Run: headless pygame with SDL's dummy video driver; simulated clock (each Clock.tick advances the game by its frame time, no real sleeping); random seed 0; keys injected as events and as key.get_pressed() state; mouse plan: one left click at the window centre at the start of phase 2, then a move to the lower-right quarter at the start of phase 3.
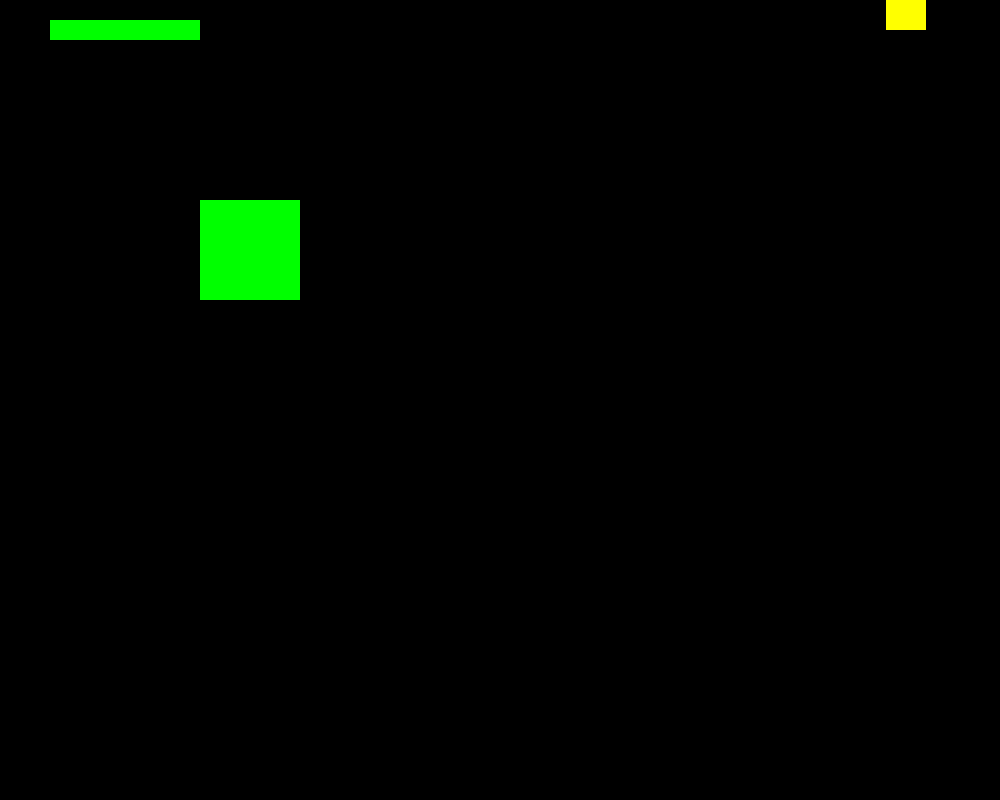
Frame 1 of 4 · flips 1–60 · no input
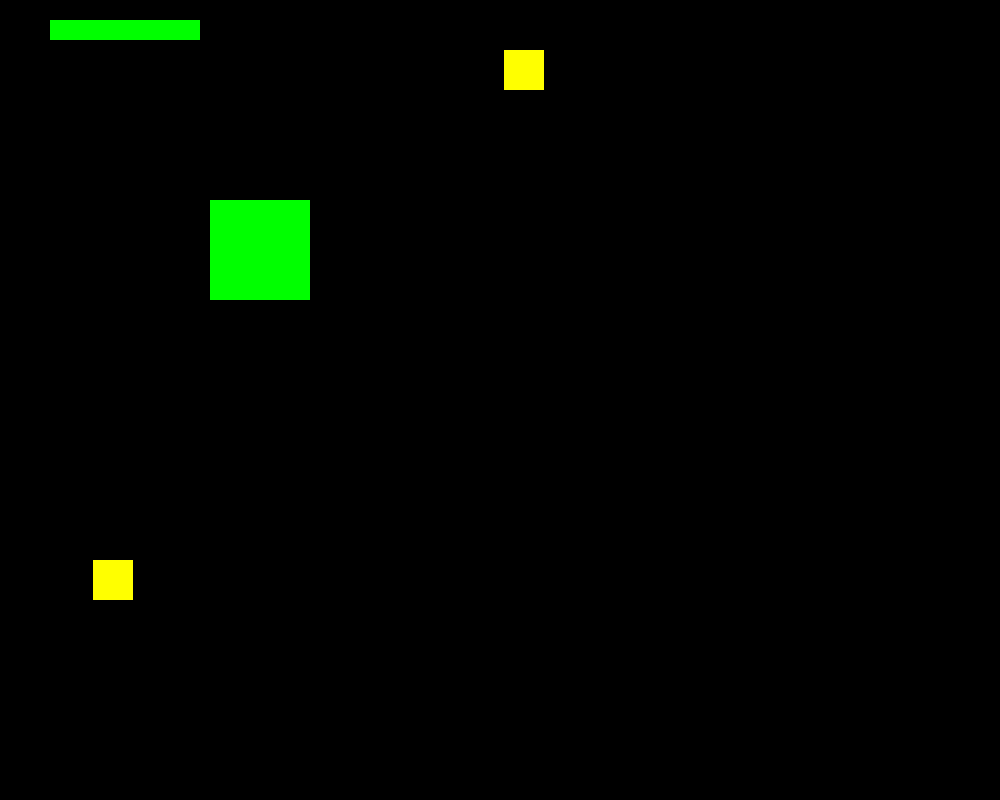
Frame 2 of 4 · flips 61–180 · clicked the window centre · tapped SPACE, RETURN · held RIGHT (→), D
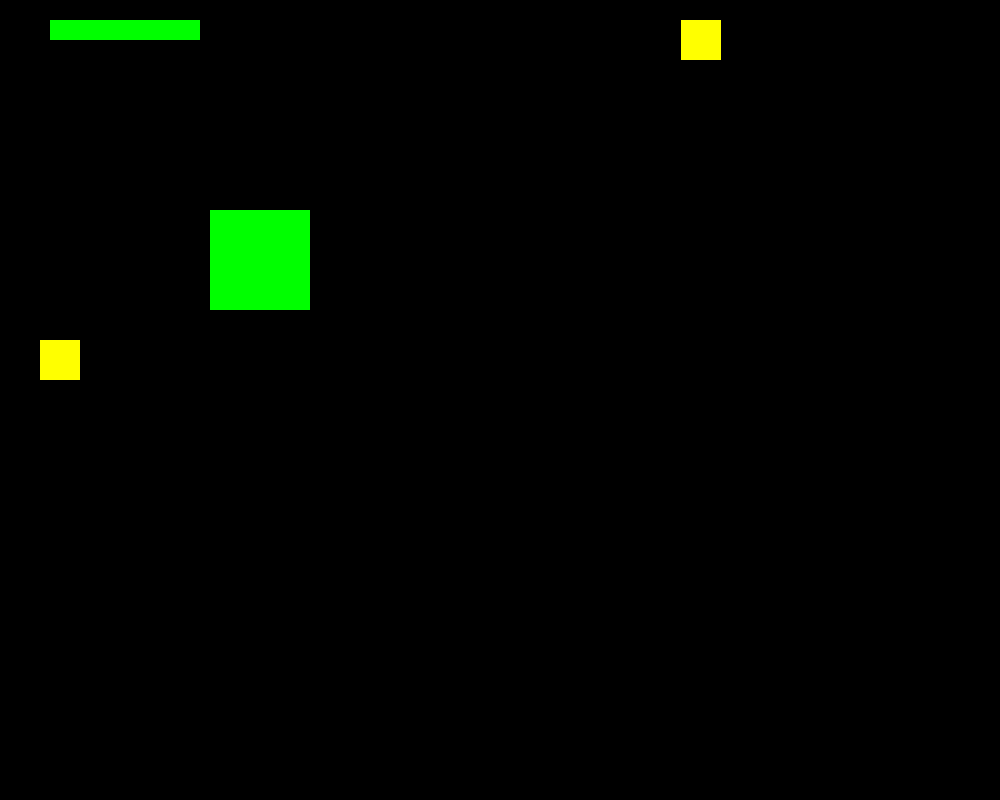
Frame 3 of 4 · flips 181–300 · moved the mouse to the lower-right quarter · held DOWN (↓), S
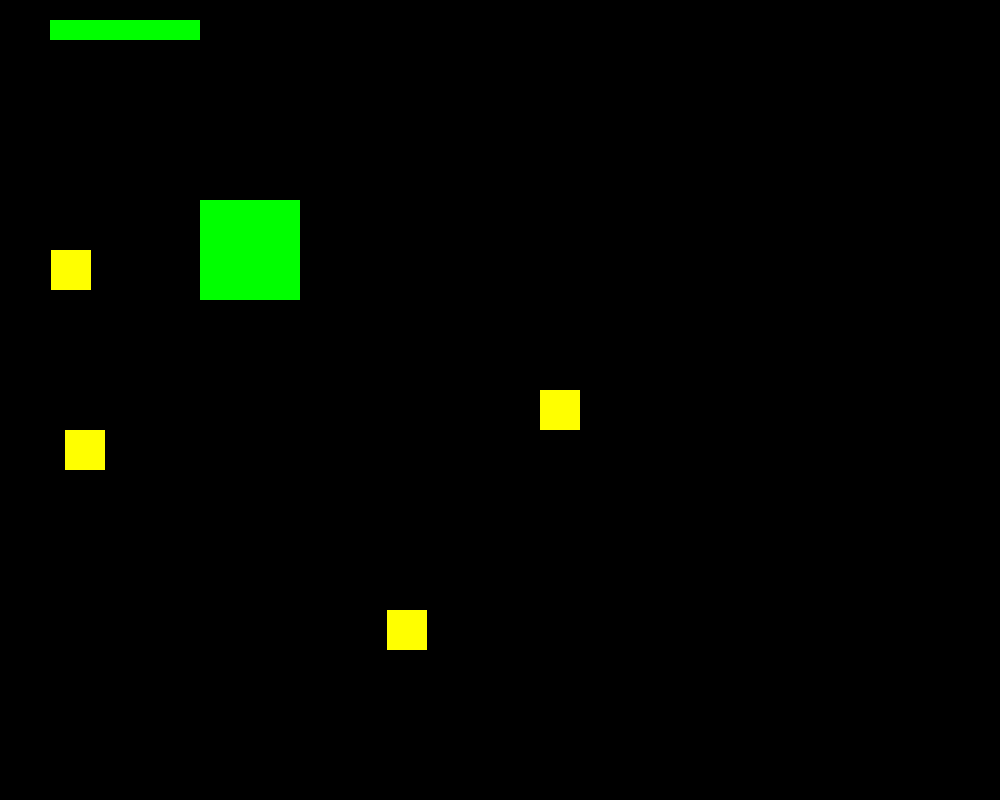
Frame 4 of 4 · flips 301–420 · held LEFT (←), A, UP (↑), W

The pygame program that drew these frames:

import pygame
import math
import random
import sys

# init pygame
pygame.init()

# screen
screen_width = 1000
screen_height = 800
surface = pygame.display.set_mode((screen_width,screen_height))

# colours
green = 0,255,0
red = 255,0,0
blue = 0,0,255
yellow = 255,255,0
white = 255,255,255
black = 0,0,0

# clock
clock = pygame.time.Clock()

# classes -------------------|
class Player:
    def __init__(self, colour, x, y, width, height, speed, max_health):
        self.rect = pygame.Rect(x,y,width,height)
        self.colour = colour
        self.direction = ''
        self.speed = speed

        self.max_health = max_health
        self.health = self.max_health

    def move(self):
        if self.direction == 'right':
            self.rect.x = self.rect.x+self.speed
        if self.direction == 'left':
            self.rect.x = self.rect.x-self.speed
        if self.direction == 'up':
            self.rect.y = self.rect.y-self.speed
        if self.direction == 'down':
            self.rect.y = self.rect.y+self.speed

    def moveDirection(self, direction):
        if direction == 'right':
            self.rect.x = self.rect.x+self.speed
        if direction == 'left':
            self.rect.x = self.rect.x-self.speed
        if direction == 'up':
            self.rect.y = self.rect.y-self.speed
        if direction == 'down':
            self.rect.y = self.rect.y+self.speed

    def collision(self, other_rect):
        #Return True if self collided with other_rect
        return self.rect.colliderect(other_rect)

    def draw(self, surface):
        pygame.draw.rect(surface, self.colour, self.rect)


class Bullet(Player):
    def __init__(self, colour, x, y, width, height, speed, targetx,targety):
        super().__init__(colour, x, y, width, height, speed, max_health=100)
        angle = math.atan2(targety-y, targetx-x) 
        print('Angle in degrees:', int(angle*180/math.pi)) # angles in radians
        self.dx = math.cos(angle)*speed
        self.dy = math.sin(angle)*speed
        self.x = x
        self.y = y

    def move(self):
        self.x = self.x + self.dx
        self.y = self.y + self.dy
        self.rect.x = int(self.x) # converting back to integers to create rectangle
        self.rect.y = int(self.y)


class healthbar():
    def __init__(self, x, y, width, height, player):
        self.x = x
        self.y = y
        self.w = width
        self.h = height
        self.max_health = player.max_health
        self.health = player.health
    
    def draw(self,surface):
        print(self.health)
        ratio = self.health / self.max_health
        pygame.draw.rect(surface, red, (self.x, self.y, self.w, self.h))
        pygame.draw.rect(surface, green, (self.x, self.y, self.w * ratio, self.y))
        


#Build properties
p1 = Player(green,200,200,100,100, 10, 100)
hb = healthbar(50, 20, 150, 20, p1)


bullets = []
enemies = []

#Main program loop
def main():
    game_start = True
    game_over = False

    time = 0
    Small_font = pygame.font.SysFont(None, 40)
    message_start = Small_font.render("Game_Start : Click the SpaceBar", True, (255, 255, 255))

    while True:
        message_time = Small_font.render("time : %.2f s" %time, True, (255, 255, 255))
        if game_start == True:
            time += 0.035
        if game_over == True:
            game_start = False
        surface.fill(black)

        for event in pygame.event.get():
            if event.type == pygame.QUIT:
                game_start = False
                pygame.quit()
                sys.exit()

            if event.type == pygame.MOUSEBUTTONDOWN:#What happens when left mouse button his pressed
                print(True)

            elif event.type == pygame.KEYDOWN:
                print(event.key) #Print value of key press

                if event.key == pygame.MOUSEBUTTONDOWN:
                    x,y = pygame.mouse.get_pos()
                    #print(x,y)
                    b = Bullet(red, p1.rect.centerx, p1.rect.centery, 20,20, 20, x, y )
                    bullets.append(b)

                if event.key == pygame.K_d:
                    p1.moveDirection('right')

                if event.key == pygame.K_a:
                    p1.moveDirection('left')

                if event.key == pygame.K_w:
                    p1.moveDirection('up')

                if event.key == pygame.K_s:
                    p1.moveDirection('down')
        if game_start == False:
            surface.blit(message_start, (180, 350))
            surface.blit(message_time, (200, 430))
        
        else:
        #Update game objects
            for b in bullets:
                b.move()
            for e in enemies:
                e.move()
            # enemies spawn on the top of the screen and move down
            if random.randint(1,30) == 15: #15 doesn't matter
                x = random.randint(0,screen_width-40)
                e = Player(yellow, x,-40, 40,40, 10,100)
                e.direction = 'down'
                enemies.append(e)

            #Check for collisions
            for b in bullets:
                for e in enemies:
                    if b.collision(e.rect):
                        #e.colour = white #TESTING
                        enemies.remove(e)
                        bullets.remove(b)
            
            for e in enemies:
                p1.max_health = 100

                if p1.rect.colliderect(e.rect):
                    p1.health = p1.health - 10  # decrease player's health by 10
                    hb.health -= 10

                    if p1.health < 0:
                        p1.health = 0  # ensure health doesn't go below 0
                        
                        if p1.health == 0:
                            game_start == False
                            surface.blit(message_start, (180, 350))
                            surface.blit(message_time, (200, 430))
        
            
            #All the drawing
            for b in bullets:
                b.draw(surface)
            for e in enemies:
                e.draw(surface)
            p1.draw(surface)
            hb.draw(surface)
            pygame.display.update()
            clock.tick(60) #60 FPS

main()
pygame.quit()
exit()
